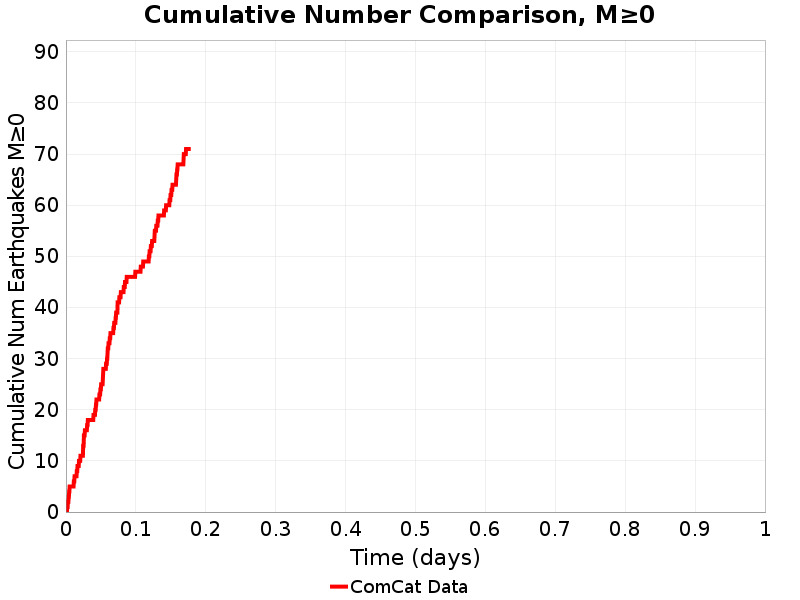

The data file committed next to this chart (first rows):
Time (days), ComCat Data
0.0, 0.0
3.5208103E-4, 0.0
7.0416206E-4, 0.0
0.001056, 0.0
0.001408, 0.0
0.00176, 1.0
0.002112, 1.0
0.002465, 1.0
0.002817, 2.0
0.003169, 2.0
0.003521, 2.0
0.003873, 3.0
0.004225, 3.0
0.004577, 4.0
0.004929, 4.0
0.005281, 5.0
0.005633, 5.0
0.005985, 5.0
0.006337, 5.0
0.00669, 5.0
0.007042, 5.0
0.007394, 5.0
0.007746, 5.0
0.008098, 5.0
0.00845, 5.0
0.008802, 5.0
0.009154, 5.0
0.009506, 5.0
0.009858, 5.0
0.01021, 5.0
0.01056, 5.0
0.01091, 5.0
0.01127, 6.0
0.01162, 6.0
0.01197, 6.0
0.01232, 7.0
0.01267, 7.0
0.01303, 7.0
0.01338, 7.0
0.01373, 7.0
0.01408, 7.0
0.01444, 7.0
0.01479, 7.0
0.01514, 7.0
0.01549, 8.0
0.01584, 8.0
0.0162, 8.0
0.01655, 9.0
0.0169, 9.0
0.01725, 9.0
0.0176, 9.0
0.01796, 9.0
0.01831, 9.0
0.01866, 10.0
0.01901, 10.0
0.01936, 10.0
0.01972, 10.0
0.02007, 10.0
0.02042, 10.0
0.02077, 11.0
... 440 more rows
